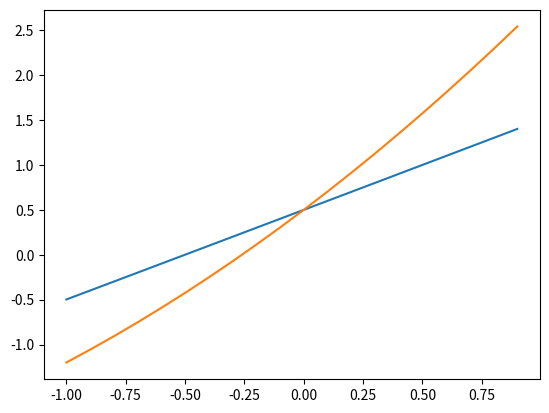

Source code (Python):
import numpy as np
import random
from math import sqrt
import matplotlib.pyplot as plt

lvl_x1=4
lvl_x2=5
N = 25

def u(x1,x2):
    return 0.5 + 1 * x1 + 0.002 * x1**2 + 2 * x2 + 0.3 * x2**2

# f = [1, x1, x2, x1**2, x2**2]

#генерания факторов
def getFactors():
    X1=[]
    X2=[]
    for i in range (lvl_x1):
        x1 = random.uniform(-1, 1)
        X1.append(round(x1, 5))

    for i in range(lvl_x2):
        x2 = random.uniform(-1, 1)
        X2.append(round(x2, 5))

    for i in range(N-lvl_x1):
        x1 = random.randrange(0, 4)
        X1.append(X1[x1])

    for i in range(N-lvl_x2):
        x2 = random.randrange(0, 5)
        X2.append(X2[x2])


    return X1,X2

#среднее значение сигнала по выборке
def AverageSignalValue(U):
    AS_Value=0
    for i in U:
        AS_Value += i

    AS_Value /= len(U)
    return AS_Value

#мощность сигнала
def SignalPower(U):
    SP = 0
    AS_Value = AverageSignalValue(U)
    for i in U:
        SP += (i - AS_Value)**2

    SP = SP / (len(U) - 1)
    return SP

x1,x2=getFactors()

U=[]

for i in range(N):
    U.append(round(u(x1[i], x2[i]),5))

w2 = SignalPower(U)
sigma = sqrt(0.1*(w2))
y=[]
e=[]

for i in range(len(U)):
    e.append(round(np.random.normal(0, sigma),5))
    y.append(round((U[i] + e[i]),5))


X=[]

for i in range(N):
    X.append([0]*5)

for i in range(N):
    X[i][0] = 1

for i in range(N):
    X[i][1] = x1[i]
    X[i][2] = x2[i]
    X[i][3] = round(x1[i]**2, 5)
    X[i][4] = round(x2[i]**2, 5)


tettaR = []
Xt = np.matrix(X).transpose()
Xtemp = np.linalg.inv(Xt * np.matrix(X)) * Xt

for i in range(0, len(Xtemp)):
    temp = 0
    for j in range(0, np.size(Xtemp[i]) ):
        temp = temp + Xtemp[i,j] * y[j]
    tettaR.append(round(temp, 5))


y2 = []

for i in range(0, len(X)):
    temp = 0
    for j in range(0, np.size(X[i]) ):
        temp = temp + X[i][j] * tettaR[j]
    y2.append(round(temp, 5))

eR = np.array(y) - np.array(y2)

temp = 0
for i in range(len(eR)):
    temp += eR[i] * eR[i]
sigmaR = sqrt(temp / (N - len(tettaR)))

    
f = open("results.txt", 'w')
res = '(x1,\t x2)\t\t u\t\t\t e\t\t\t y\t\t\t y^\t\t\t y-y^\n'
f.write(res)
for i in range(len(y)):
    res = ''
    res += '('+ str(x1[i]) + ', ' + str(x2[i]) + '); '
    res += str(U[i]) + '; ' + str(e[i]) + '; ' + str(y[i]) + ';   '
    res += str(y2[i]) + ';   ' + str(round(eR[i], 5))
    res += '\n'
    f.write(res)
res += '\n\n'
res += "sigmaR = " + str(sigmaR) + '\n'
res += "F = " + str(sigmaR/sigma) + '\n'
res += "Tetta = " + str(tettaR)
f.write(res)   
f.close()


#График зависимости незашумленного отклика от фактора х1
fig = plt.figure
x1 = np.arange(-1,1, 0.1)
y = u(x1, 0)
plt.plot(x1,y)
#plt.show()


#График зависимости незашумленного отклика от фактора х2
fig = plt.figure
x2 = np.arange(-1,1, 0.1)
y = u(0, x2)
plt.plot(x2,y)
#plt.show()
